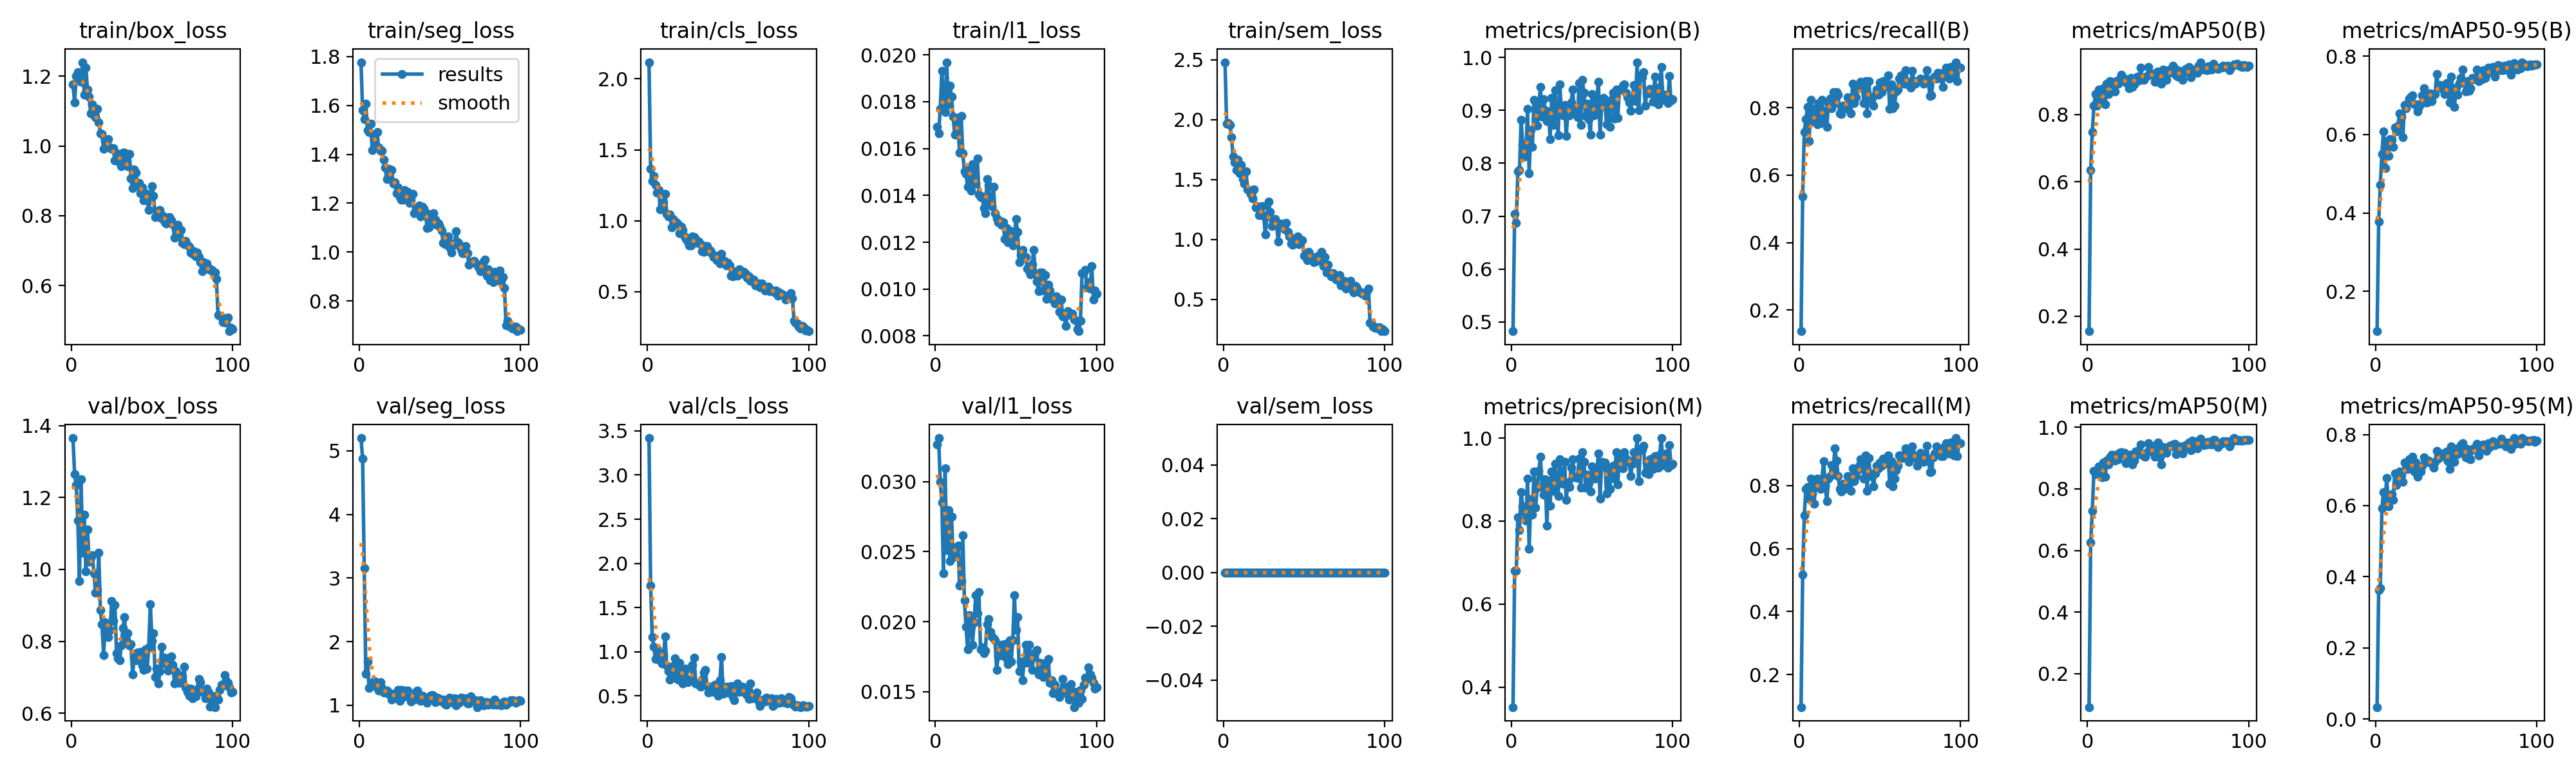

Data behind this chart, as committed beside it:
epoch, time, train/box_loss, train/seg_loss, train/cls_loss, train/l1_loss, train/sem_loss, metrics/precision(B), metrics/recall(B), metrics/mAP50(B), metrics/mAP50-95(B), metrics/precision(M), metrics/recall(M), metrics/mAP50(M), metrics/mAP50-95(M), val/box_loss, val/seg_loss, val/cls_loss, val/l1_loss, val/sem_loss, lr/pg0, lr/pg1, lr/pg2
1, 70.07, 1.177, 1.777, 2.118, 0.01694, 2.48, 0.4827, 0.1371, 0.1555, 0.09861, 0.3518, 0.09677, 0.09176, 0.03342, 1.365, 5.202, 3.419, 0.03267, 0, 0.0001982, 0.0001982, 0.08038
2, 141.6, 1.125, 1.581, 1.366, 0.01665, 1.968, 0.7039, 0.5369, 0.6356, 0.3773, 0.6811, 0.5167, 0.6259, 0.3626, 1.265, 4.881, 1.748, 0.03312, 0, 0.0003942, 0.0003942, 0.06058
3, 212.9, 1.2, 1.545, 1.281, 0.01769, 1.97, 0.6878, 0.7283, 0.7482, 0.4723, 0.6809, 0.7054, 0.728, 0.3683, 1.235, 3.157, 1.168, 0.03001, 0, 0.0005863, 0.0005863, 0.04077
4, 284.1, 1.212, 1.606, 1.315, 0.01932, 1.958, 0.785, 0.7657, 0.8263, 0.5512, 0.8096, 0.7887, 0.859, 0.5933, 1.137, 1.494, 1.055, 0.0285, 0, 0.0007745, 0.0007745, 0.02096
5, 355.5, 1.194, 1.5, 1.252, 0.01799, 1.854, 0.7867, 0.8029, 0.8603, 0.6083, 0.7788, 0.7949, 0.847, 0.6382, 0.967, 1.688, 0.9143, 0.02347, 0, 0.0009587, 0.0009587, 0.00114
6, 426.9, 1.183, 1.49, 1.197, 0.01757, 1.69, 0.8826, 0.7016, 0.8274, 0.5145, 0.8703, 0.7581, 0.8595, 0.617, 1.251, 1.276, 1.03, 0.03096, 0, 0.0009505, 0.0009505, 0.0009505
7, 498, 1.24, 1.525, 1.217, 0.01969, 1.642, 0.8361, 0.8226, 0.8748, 0.5838, 0.8361, 0.8226, 0.8725, 0.6781, 1.047, 1.331, 0.9131, 0.02513, 0, 0.0009406, 0.0009406, 0.0009406
8, 569.2, 1.147, 1.417, 1.078, 0.01788, 1.579, 0.8123, 0.768, 0.8394, 0.5448, 0.8209, 0.776, 0.8463, 0.5982, 1.152, 1.339, 0.9812, 0.02797, 0, 0.0009307, 0.0009307, 0.0009307
9, 641, 1.224, 1.48, 1.115, 0.0187, 1.666, 0.8215, 0.7581, 0.8524, 0.5881, 0.8012, 0.7419, 0.8365, 0.6213, 0.9939, 1.387, 0.8668, 0.02433, 0, 0.0009208, 0.0009208, 0.0009208
10, 712.4, 1.161, 1.437, 1.132, 0.01821, 1.555, 0.9025, 0.7984, 0.8781, 0.5867, 0.9025, 0.7984, 0.8852, 0.6323, 1.111, 1.335, 0.9728, 0.02753, 0, 0.0009109, 0.0009109, 0.0009109
11, 783.6, 1.142, 1.491, 1.189, 0.01737, 1.62, 0.7813, 0.75, 0.8302, 0.568, 0.7336, 0.8215, 0.8389, 0.6171, 1.021, 1.268, 1.169, 0.02459, 0, 0.000901, 0.000901, 0.000901
12, 854.9, 1.094, 1.428, 1.049, 0.0166, 1.506, 0.8623, 0.8145, 0.8928, 0.6173, 0.8534, 0.8065, 0.891, 0.6907, 1.033, 1.23, 0.8406, 0.02501, 0, 0.0008911, 0.0008911, 0.0008911
13, 926.3, 1.119, 1.414, 1.03, 0.01731, 1.467, 0.8314, 0.7556, 0.861, 0.608, 0.8159, 0.7903, 0.8782, 0.657, 1.039, 1.36, 0.7778, 0.0253, 0, 0.0008812, 0.0008812, 0.0008812
14, 997.7, 1.099, 1.415, 1.044, 0.01696, 1.568, 0.92, 0.8226, 0.8991, 0.6234, 0.92, 0.8226, 0.9015, 0.6686, 0.989, 1.269, 0.6857, 0.02543, 0, 0.0008713, 0.0008713, 0.0008713
15, 1069, 1.082, 1.377, 0.9543, 0.01582, 1.419, 0.9156, 0.7661, 0.8985, 0.6543, 0.8319, 0.878, 0.91, 0.6961, 0.9351, 1.195, 0.7167, 0.02259, 0, 0.0008614, 0.0008614, 0.0008614
16, 1141, 1.107, 1.345, 1.012, 0.01739, 1.406, 0.8715, 0.7903, 0.8894, 0.6449, 0.8804, 0.7984, 0.8975, 0.6857, 0.9423, 1.221, 0.8334, 0.02289, 0, 0.0008515, 0.0008515, 0.0008515
17, 1212, 1.068, 1.298, 0.9882, 0.01581, 1.38, 0.911, 0.7426, 0.8684, 0.5935, 0.9208, 0.7504, 0.8919, 0.6674, 1.046, 1.226, 0.9257, 0.02619, 0, 0.0008416, 0.0008416, 0.0008416
18, 1283, 1.036, 1.341, 0.9879, 0.01502, 1.342, 0.9447, 0.8145, 0.8998, 0.6752, 0.9545, 0.8226, 0.9102, 0.7219, 0.8869, 1.183, 0.6952, 0.02154, 0, 0.0008317, 0.0008317, 0.0008317
19, 1355, 1.034, 1.339, 0.9771, 0.01492, 1.417, 0.8876, 0.828, 0.8921, 0.6664, 0.8827, 0.8306, 0.8957, 0.7024, 0.8473, 1.194, 0.6848, 0.01964, 0, 0.0008218, 0.0008218, 0.0008218
20, 1426, 0.9915, 1.335, 0.9139, 0.01438, 1.265, 0.9213, 0.7984, 0.9055, 0.6797, 0.8631, 0.8643, 0.9159, 0.7032, 0.7607, 1.088, 0.8725, 0.01804, 0, 0.0008119, 0.0008119, 0.0008119
21, 1497, 1.013, 1.28, 0.9565, 0.01511, 1.277, 0.9003, 0.8468, 0.9185, 0.6924, 0.9003, 0.8468, 0.9194, 0.7303, 0.8524, 1.139, 0.8092, 0.02045, 0, 0.000802, 0.000802, 0.000802
22, 1569, 1.002, 1.286, 0.9362, 0.01419, 1.203, 0.8791, 0.8145, 0.9079, 0.6965, 0.7888, 0.9194, 0.9152, 0.7259, 0.8275, 1.131, 0.6401, 0.01965, 0, 0.0007921, 0.0007921, 0.0007921
23, 1640, 1.019, 1.242, 0.891, 0.01534, 1.214, 0.8974, 0.8462, 0.9066, 0.6992, 0.898, 0.879, 0.9176, 0.7368, 0.8116, 1.106, 0.7771, 0.01835, 0, 0.0007822, 0.0007822, 0.0007822
24, 1712, 0.9951, 1.265, 0.8699, 0.01479, 1.276, 0.8459, 0.8387, 0.8949, 0.6765, 0.8377, 0.8306, 0.8827, 0.6966, 0.8319, 1.239, 0.806, 0.01996, 0, 0.0007723, 0.0007723, 0.0007723
25, 1783, 0.9916, 1.225, 0.8545, 0.01451, 1.198, 0.924, 0.7838, 0.9005, 0.6767, 0.9191, 0.7903, 0.9099, 0.7221, 0.9113, 1.071, 0.6555, 0.02188, 0, 0.0007624, 0.0007624, 0.0007624
26, 1854, 0.994, 1.214, 0.8263, 0.01559, 1.042, 0.8722, 0.7823, 0.8785, 0.6587, 0.8722, 0.7823, 0.8871, 0.6815, 0.8563, 1.244, 0.6826, 0.02062, 0, 0.0007525, 0.0007525, 0.0007525
27, 1926, 0.9581, 1.215, 0.824, 0.01405, 1.193, 0.938, 0.8065, 0.9097, 0.6696, 0.938, 0.8065, 0.9112, 0.7085, 0.9015, 1.129, 0.68, 0.02212, 0, 0.0007426, 0.0007426, 0.0007426
28, 1997, 0.9789, 1.254, 0.8883, 0.01394, 1.317, 0.8999, 0.7984, 0.8823, 0.6782, 0.8908, 0.7903, 0.8792, 0.6952, 0.7677, 1.226, 0.8542, 0.01801, 0, 0.0007327, 0.0007327, 0.0007327
29, 2068, 0.9564, 1.242, 0.8839, 0.01396, 1.229, 0.8535, 0.7986, 0.8892, 0.6996, 0.8607, 0.7972, 0.8919, 0.7116, 0.7528, 1.173, 0.9299, 0.01817, 0, 0.0007228, 0.0007228, 0.0007228
30, 2140, 0.9543, 1.247, 0.8714, 0.01346, 1.114, 0.9491, 0.8306, 0.9095, 0.718, 0.9491, 0.8306, 0.9203, 0.7358, 0.7478, 1.23, 0.6401, 0.01773, 0, 0.0007129, 0.0007129, 0.0007129
31, 2211, 0.9417, 1.2, 0.8432, 0.01325, 1.151, 0.8989, 0.8226, 0.9134, 0.6814, 0.8989, 0.8226, 0.9232, 0.7242, 0.7879, 1.123, 0.6492, 0.01793, 0, 0.000703, 0.000703, 0.000703
32, 2283, 0.9803, 1.214, 0.8521, 0.0147, 1.17, 0.89, 0.7832, 0.9022, 0.6815, 0.89, 0.7832, 0.9122, 0.7224, 0.8369, 1.062, 0.6289, 0.01982, 0, 0.0006931, 0.0006931, 0.0006931
33, 2354, 0.9807, 1.239, 0.8349, 0.01443, 1.122, 0.9101, 0.871, 0.9393, 0.7007, 0.9421, 0.8548, 0.9434, 0.7262, 0.8663, 1.087, 0.6052, 0.0202, 0, 0.0006832, 0.0006832, 0.0006832
34, 2425, 0.9453, 1.158, 0.7837, 0.01364, 0.9839, 0.8516, 0.8145, 0.9098, 0.704, 0.8516, 0.8145, 0.914, 0.722, 0.804, 1.086, 0.6805, 0.01925, 0, 0.0006733, 0.0006733, 0.0006733
35, 2497, 0.9414, 1.175, 0.7818, 0.01355, 1.107, 0.8937, 0.8306, 0.9028, 0.685, 0.8937, 0.8306, 0.9058, 0.7177, 0.8225, 1.208, 0.7651, 0.01895, 0, 0.0006634, 0.0006634, 0.0006634
36, 2568, 0.9766, 1.169, 0.8204, 0.01438, 1.131, 0.891, 0.8568, 0.9117, 0.701, 0.8826, 0.849, 0.9034, 0.7066, 0.7887, 1.226, 0.7945, 0.0188, 0, 0.0006535, 0.0006535, 0.0006535
37, 2639, 0.9077, 1.191, 0.8216, 0.01325, 1.108, 0.9149, 0.8666, 0.9157, 0.7029, 0.9285, 0.8629, 0.9193, 0.7229, 0.7917, 1.151, 0.6112, 0.01865, 0, 0.0006436, 0.0006436, 0.0006436
38, 2710, 0.8799, 1.147, 0.7866, 0.01302, 1.083, 0.9395, 0.8762, 0.9414, 0.754, 0.9481, 0.884, 0.9477, 0.7548, 0.7074, 1.063, 0.5404, 0.01656, 0, 0.0006337, 0.0006337, 0.0006337
39, 2785, 0.932, 1.185, 0.7901, 0.01285, 1.135, 0.897, 0.871, 0.9224, 0.7199, 0.9053, 0.879, 0.9275, 0.7322, 0.7549, 1.145, 0.6019, 0.01756, 0, 0.0006238, 0.0006238, 0.0006238
40, 2858, 0.9232, 1.179, 0.7709, 0.01292, 1.062, 0.8967, 0.8145, 0.9187, 0.7255, 0.9056, 0.8226, 0.9206, 0.7393, 0.7465, 1.121, 0.5433, 0.01792, 0, 0.0006139, 0.0006139, 0.0006139
41, 2932, 0.8866, 1.161, 0.7445, 0.01275, 1.025, 0.8873, 0.879, 0.9203, 0.7224, 0.9043, 0.8952, 0.9404, 0.7474, 0.7689, 1.086, 0.5847, 0.01835, 0, 0.000604, 0.000604, 0.000604
42, 3005, 0.8939, 1.099, 0.7446, 0.01286, 0.9655, 0.951, 0.7835, 0.8985, 0.7141, 0.951, 0.7835, 0.9032, 0.7442, 0.7491, 1.038, 0.6276, 0.01758, 0, 0.0005941, 0.0005941, 0.0005941
43, 3079, 0.8651, 1.1, 0.7216, 0.01214, 0.955, 0.8727, 0.879, 0.9258, 0.7026, 0.8807, 0.8871, 0.93, 0.7375, 0.7709, 1.102, 0.5832, 0.01839, 0, 0.0005842, 0.0005842, 0.0005842
44, 3152, 0.8813, 1.154, 0.7535, 0.01261, 0.9999, 0.957, 0.8226, 0.9285, 0.7313, 0.9664, 0.8306, 0.9512, 0.7518, 0.7326, 1.154, 0.5006, 0.01739, 0, 0.0005743, 0.0005743, 0.0005743
45, 3226, 0.8436, 1.119, 0.6978, 0.01199, 0.9681, 0.9333, 0.8306, 0.8957, 0.7088, 0.9424, 0.8387, 0.9013, 0.7248, 0.7197, 1.159, 0.6757, 0.01698, 0, 0.0005644, 0.0005644, 0.0005644
46, 3299, 0.8639, 1.16, 0.7658, 0.01249, 1.027, 0.8893, 0.8065, 0.8913, 0.682, 0.8804, 0.7984, 0.8794, 0.7026, 0.7779, 1.154, 0.941, 0.01866, 0, 0.0005545, 0.0005545, 0.0005545
47, 3373, 0.8461, 1.133, 0.7052, 0.01201, 0.9593, 0.9122, 0.8387, 0.9349, 0.7467, 0.9122, 0.8387, 0.9364, 0.7675, 0.724, 1.049, 0.5198, 0.01714, 0, 0.0005446, 0.0005446, 0.0005446
48, 3447, 0.8162, 1.111, 0.7149, 0.01186, 0.9982, 0.8833, 0.8544, 0.9099, 0.711, 0.8916, 0.8625, 0.9182, 0.7399, 0.7822, 1.122, 0.5541, 0.01865, 0, 0.0005347, 0.0005347, 0.0005347
49, 3520, 0.8544, 1.116, 0.6833, 0.01226, 0.995, 0.8546, 0.8387, 0.9042, 0.6696, 0.871, 0.8548, 0.9166, 0.7223, 0.9034, 1.109, 0.6022, 0.02188, 0, 0.0005248, 0.0005248, 0.0005248
50, 3594, 0.8842, 1.104, 0.7009, 0.01298, 0.8614, 0.9313, 0.8752, 0.9327, 0.7193, 0.9313, 0.8741, 0.9362, 0.7591, 0.8016, 1.075, 0.5345, 0.01939, 0, 0.0005149, 0.0005149, 0.0005149
51, 3667, 0.8568, 1.088, 0.6849, 0.01243, 0.8739, 0.8907, 0.8468, 0.9248, 0.7014, 0.9076, 0.8629, 0.9396, 0.7456, 0.8219, 1.053, 0.5925, 0.02031, 0, 0.000505, 0.000505, 0.000505
52, 3741, 0.797, 1.039, 0.6117, 0.01116, 0.8244, 0.8934, 0.8785, 0.9314, 0.7313, 0.9015, 0.8859, 0.9386, 0.755, 0.6998, 1.09, 0.6071, 0.01646, 0, 0.0004951, 0.0004951, 0.0004951
53, 3814, 0.802, 1.034, 0.6061, 0.01144, 0.8967, 0.9223, 0.879, 0.9457, 0.7437, 0.9223, 0.879, 0.9432, 0.7706, 0.724, 1.021, 0.4893, 0.01715, 0, 0.0004852, 0.0004852, 0.0004852
54, 3888, 0.8141, 1.055, 0.6295, 0.01167, 0.8652, 0.9545, 0.8629, 0.9386, 0.766, 0.9634, 0.871, 0.9456, 0.7748, 0.682, 1.01, 0.4475, 0.01583, 0, 0.0004753, 0.0004753, 0.0004753
55, 3961, 0.8156, 1.065, 0.6417, 0.01133, 0.8488, 0.8542, 0.8952, 0.9163, 0.7304, 0.8542, 0.8952, 0.9122, 0.747, 0.7171, 1.058, 0.6057, 0.01717, 0, 0.0004654, 0.0004654, 0.0004654
56, 4035, 0.7924, 1.018, 0.6113, 0.01138, 0.8105, 0.9082, 0.7974, 0.9127, 0.7096, 0.9433, 0.8052, 0.9181, 0.7353, 0.7848, 1.122, 0.6376, 0.01835, 0, 0.0004555, 0.0004555, 0.0004555
57, 4108, 0.7998, 0.9982, 0.6561, 0.01088, 0.8161, 0.923, 0.8694, 0.9302, 0.7362, 0.9315, 0.8773, 0.9376, 0.7597, 0.7387, 1.052, 0.5461, 0.01707, 0, 0.0004456, 0.0004456, 0.0004456
58, 4182, 0.7813, 1.036, 0.6504, 0.01077, 0.8207, 0.9164, 0.7984, 0.9137, 0.7112, 0.9405, 0.7984, 0.9249, 0.7318, 0.7539, 1.082, 0.5673, 0.01833, 0, 0.0004357, 0.0004357, 0.0004357
59, 4255, 0.7773, 1.03, 0.6258, 0.01063, 0.8637, 0.8741, 0.8065, 0.9036, 0.7177, 0.866, 0.8226, 0.9145, 0.73, 0.7424, 1.111, 0.6044, 0.01764, 0, 0.0004258, 0.0004258, 0.0004258
60, 4329, 0.7846, 1.086, 0.6399, 0.01106, 0.8644, 0.9132, 0.8482, 0.9262, 0.7442, 0.9132, 0.8482, 0.9393, 0.7569, 0.7186, 1.001, 0.5811, 0.01655, 0, 0.0004159, 0.0004159, 0.0004159
... 40 more rows
